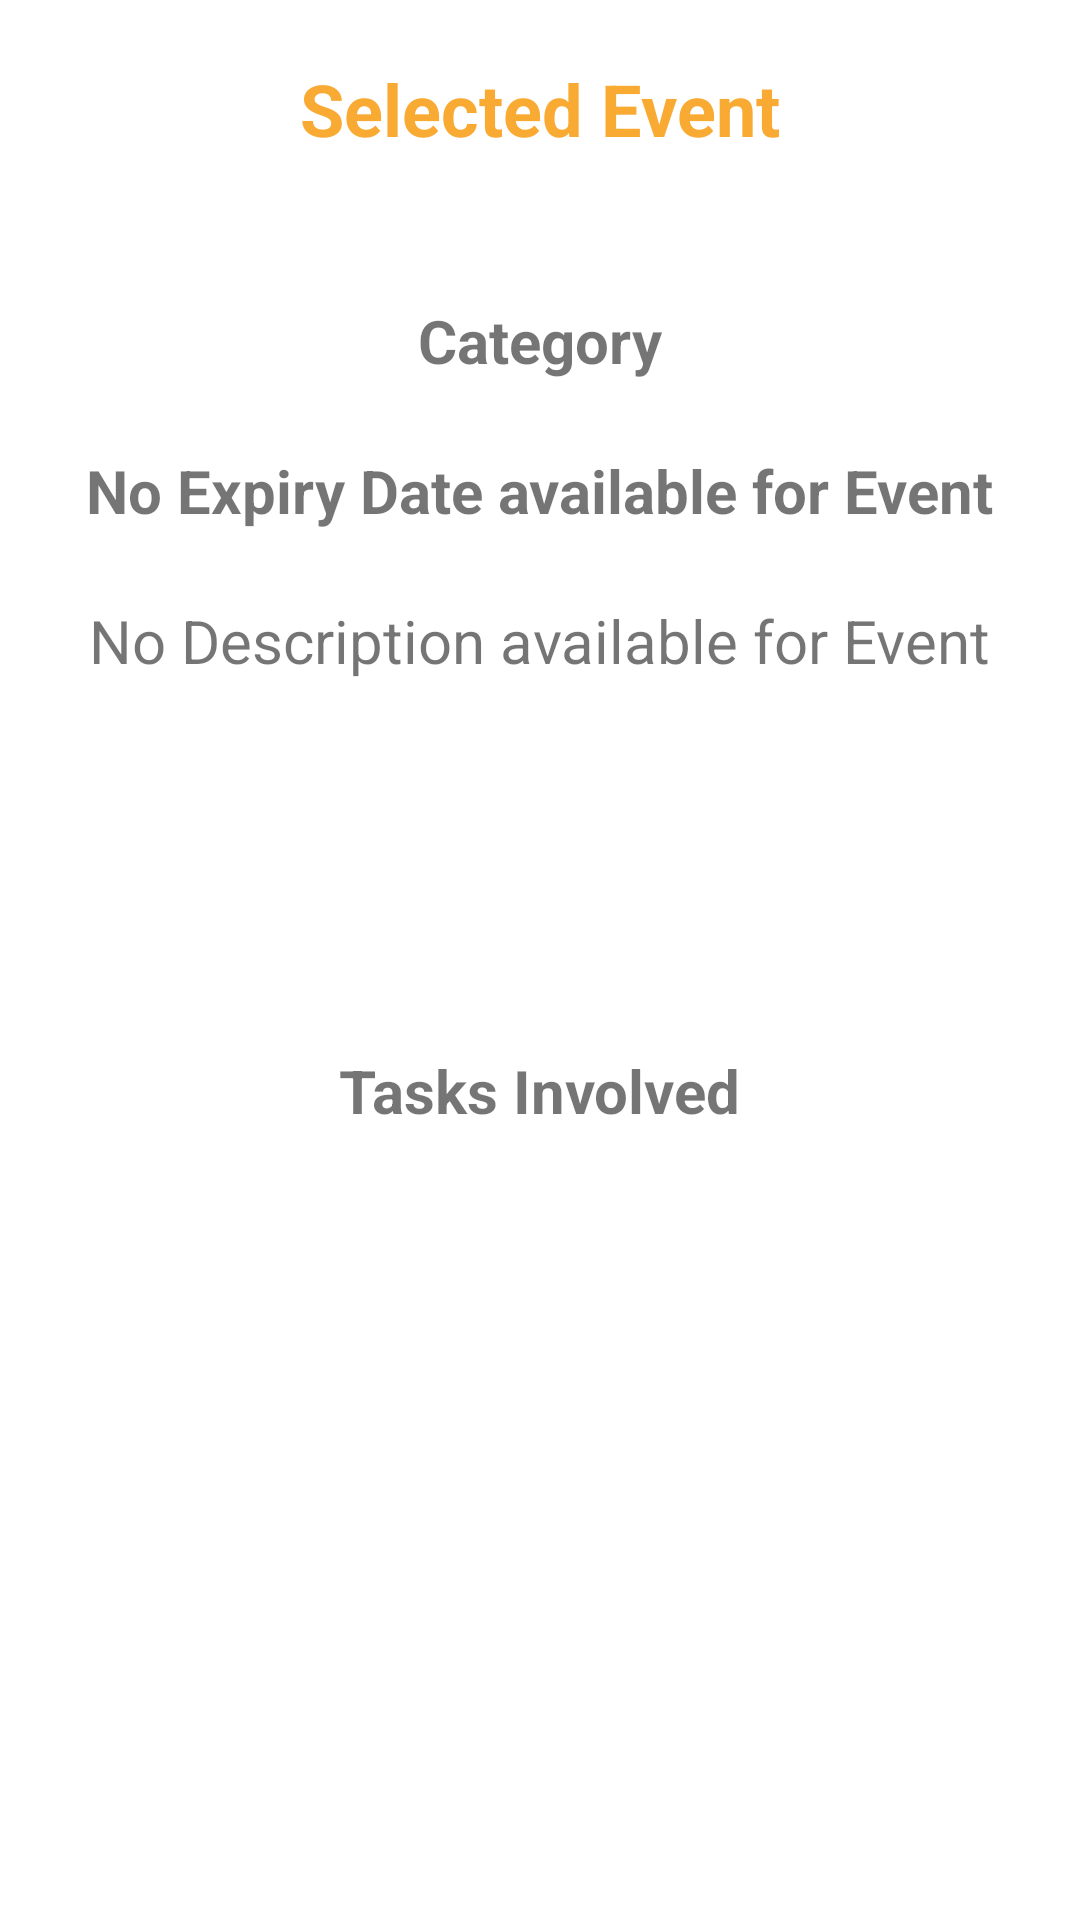

The Android layout XML behind this screen, and the referenced resources:
<!-- AndroidManifest.xml: application theme AppTheme -->
<!-- res/layout/fragment_selected_event.xml -->
<?xml version="1.0" encoding="utf-8"?>
<RelativeLayout xmlns:android="http://schemas.android.com/apk/res/android"
    xmlns:app="http://schemas.android.com/apk/res-auto"
    xmlns:tools="http://schemas.android.com/tools"
    android:layout_width="match_parent"
    android:layout_height="match_parent"
    tools:context=".SelectedEventFragment">



    <RelativeLayout
        android:layout_width="match_parent"
        android:layout_height="match_parent">

        <TextView
            android:id="@+id/selectedEvent"
            android:layout_width="wrap_content"
            android:layout_height="wrap_content"
            android:layout_gravity="center"
            android:text="@string/selected_event"
            android:textColor="@color/colorSecondary"
            android:textStyle="bold"
            android:textSize="24sp"
            android:layout_marginTop="20dp"
            android:layout_centerHorizontal="true"/>

        <TextView
            android:id="@+id/textCategory"
            android:layout_width="wrap_content"
            android:layout_height="wrap_content"
            android:layout_alignParentTop="true"
            android:layout_marginTop="100dp"
            android:textSize="20sp"
            android:textStyle="bold"
            android:text="Category"
            android:layout_centerHorizontal="true"/>

        <TextView
            android:id="@+id/textDate"
            android:layout_width="wrap_content"
            android:layout_height="wrap_content"
            android:layout_alignParentTop="true"
            android:layout_marginTop="150dp"
            android:textSize="20sp"
            android:textStyle="bold"
            android:text="No Expiry Date available for Event"
            android:layout_centerHorizontal="true"/>

        <TextView
            android:id="@+id/textDescription"
            android:layout_width="wrap_content"
            android:layout_height="wrap_content"
            android:layout_alignParentTop="true"
            android:layout_marginTop="200dp"
            android:textSize="20sp"
            android:text="No Description available for Event"
            android:layout_centerHorizontal="true"/>

        <TextView
            android:id="@+id/textTasks"
            android:layout_width="wrap_content"
            android:layout_height="wrap_content"
            android:layout_alignParentTop="true"
            android:layout_marginTop="350dp"
            android:textSize="20sp"
            android:text="Tasks Involved"
            android:textStyle="bold"
            android:layout_centerHorizontal="true"/>

        <ListView
            android:id="@+id/selectedEventTasks"
            android:layout_width="match_parent"
            android:layout_height="184dp"
            android:layout_below="@id/selectedEvent"
            android:layout_alignParentEnd="true"
            android:layout_marginTop="354dp"
            android:layout_marginEnd="0dp"
            android:layout_marginBottom="470dp" />

    </RelativeLayout>

</RelativeLayout>
<!-- resources referenced by this layout -->
<resources>
  <color name="colorSecondary">#F9AA33</color>
  <string name="selected_event">Selected Event</string>
  <style name="AppTheme" parent="Theme.MaterialComponents.Light.NoActionBar">
          
          <item name="colorPrimary">@color/colorPrimary</item>
          <item name="colorPrimaryDark">@color/colorPrimaryDark</item>
          <item name="colorPrimaryVariant">@color/colorPrimaryVariant</item>
          <item name="colorOnPrimary">@color/colorOnPrimary</item>
          <item name="colorSecondary">@color/colorSecondary</item>
          <item name="colorSecondaryVariant">@color/colorSecondaryVariant</item>
          <item name="colorOnSecondary">@color/colorOnSecondary</item>
          <item name="textAppearanceHeadline1">@style/TextAppearance.MaterialComponents.Headline1</item>
          <item name="textAppearanceHeadline2">@style/TextAppearance.MaterialComponents.Headline2</item>
          <item name="textAppearanceHeadline3">@style/TextAppearance.MaterialComponents.Headline3</item>
          <item name="textAppearanceHeadline4">@style/TextAppearance.MaterialComponents.Headline4</item>
          <item name="textAppearanceHeadline5">@style/TextAppearance.MaterialComponents.Headline5</item>
          <item name="textAppearanceHeadline6">@style/TextAppearance.MaterialComponents.Headline6</item>
          <item name="textAppearanceSubtitle1">@style/TextAppearance.MaterialComponents.Subtitle1</item>
          <item name="textAppearanceSubtitle2">@style/TextAppearance.MaterialComponents.Subtitle2</item>
          <item name="textAppearanceBody1">@style/TextAppearance.MaterialComponents.Body1</item>
          <item name="textAppearanceBody2">@style/TextAppearance.MaterialComponents.Body2</item>
          <item name="textAppearanceCaption">@style/TextAppearance.MaterialComponents.Caption</item>
          <item name="textAppearanceButton">@style/TextAppearance.MaterialComponents.Button</item>
          <item name="textAppearanceOverline">@style/TextAppearance.MaterialComponents.Overline</item>
      </style>
  <color name="colorPrimary">#344955</color>
  <color name="colorPrimaryDark">#344955</color>
  <color name="colorPrimaryVariant">#232F34</color>
  <color name="colorOnPrimary">#FFFFFF</color>
  <color name="colorSecondaryVariant">#ffdc65</color>
  <color name="colorOnSecondary">#000000</color>
</resources>
